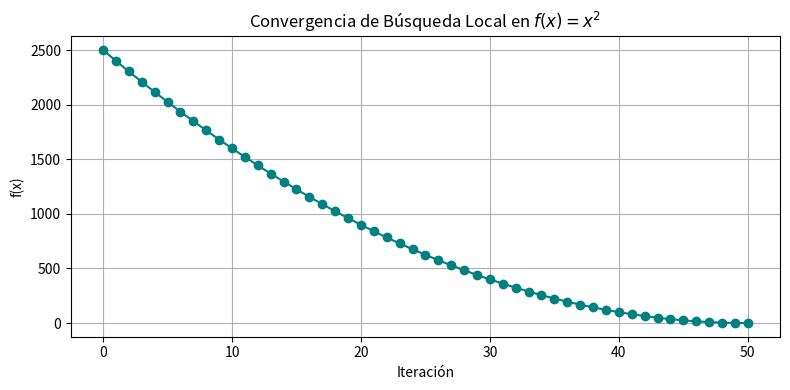
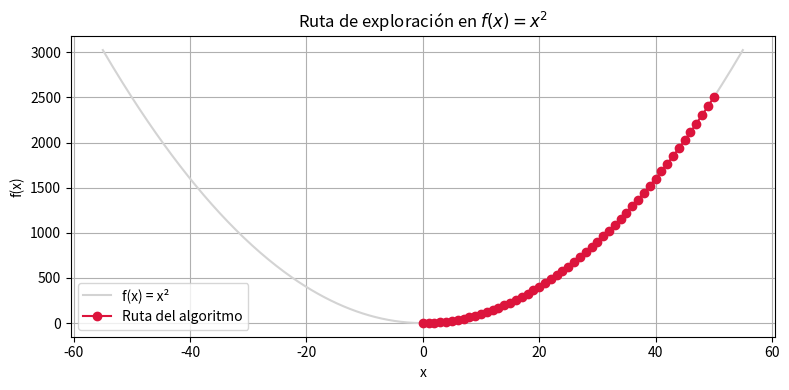

Here is the Python script that generated these plots, in order:
import random
import matplotlib.pyplot as plt
import os

os.makedirs("img", exist_ok=True)


class LocalSearch:
    def __init__(self, x):
        self.x = x
        self.trayectoria = []  # historial de soluciones
        self.fx = []     

    def obj_function(self, x):
        return x**2

    def generate_neighbors(self, x):
        return [x - 1, x + 1]

    def conditional(self, x):
        return abs(x) == 0  

    def search(self):
        s = self.x
        self.trayectoria.append(s)
        self.fx.append(self.obj_function(s))
        print("Punto de partida:", s)
        print("Valor objetivo inicial:", self.obj_function(s))
        
        while not self.conditional(s):
            neighbors = self.generate_neighbors(s)
            print("Vecinos:", neighbors)

            best_neighbor = None
            best_value = float('inf')

            for neighbor in neighbors:
                value = self.obj_function(neighbor)
                if value < best_value:
                    best_value = value
                    best_neighbor = neighbor

            if best_value < self.obj_function(s):
                s = best_neighbor
                self.trayectoria.append(s)
                self.fx.append(self.obj_function(s))
                
            else:
                break

        print("Mejor solución encontrada:", s)
        return s

if __name__ == "__main__":
    busqueda = LocalSearch(x=50)
    resultado = busqueda.search()

    # Gráfica de convergencia
    plt.figure(figsize=(8,4))
    plt.plot(busqueda.fx, marker='o', color='teal')
    plt.title("Convergencia de Búsqueda Local en $f(x) = x^2$")
    plt.xlabel("Iteración")
    plt.ylabel("f(x)")
    plt.grid()
    plt.tight_layout()
    plt.savefig("img/convergencia_local_search.png")
    plt.show()

    # Gráfica de ruta sobre f(x)
    import numpy as np
    x = np.linspace(-55, 55, 400)
    y = x ** 2

    plt.figure(figsize=(8,4))
    plt.plot(x, y, label="f(x) = x²", color='lightgray')
    plt.plot(busqueda.trayectoria, busqueda.fx, marker='o', color='crimson', label="Ruta del algoritmo")
    plt.title("Ruta de exploración en $f(x) = x^2$")
    plt.xlabel("x")
    plt.ylabel("f(x)")
    plt.legend()
    plt.grid()
    plt.tight_layout()
    plt.savefig("img/ruta_local_search.png")
    plt.show()
